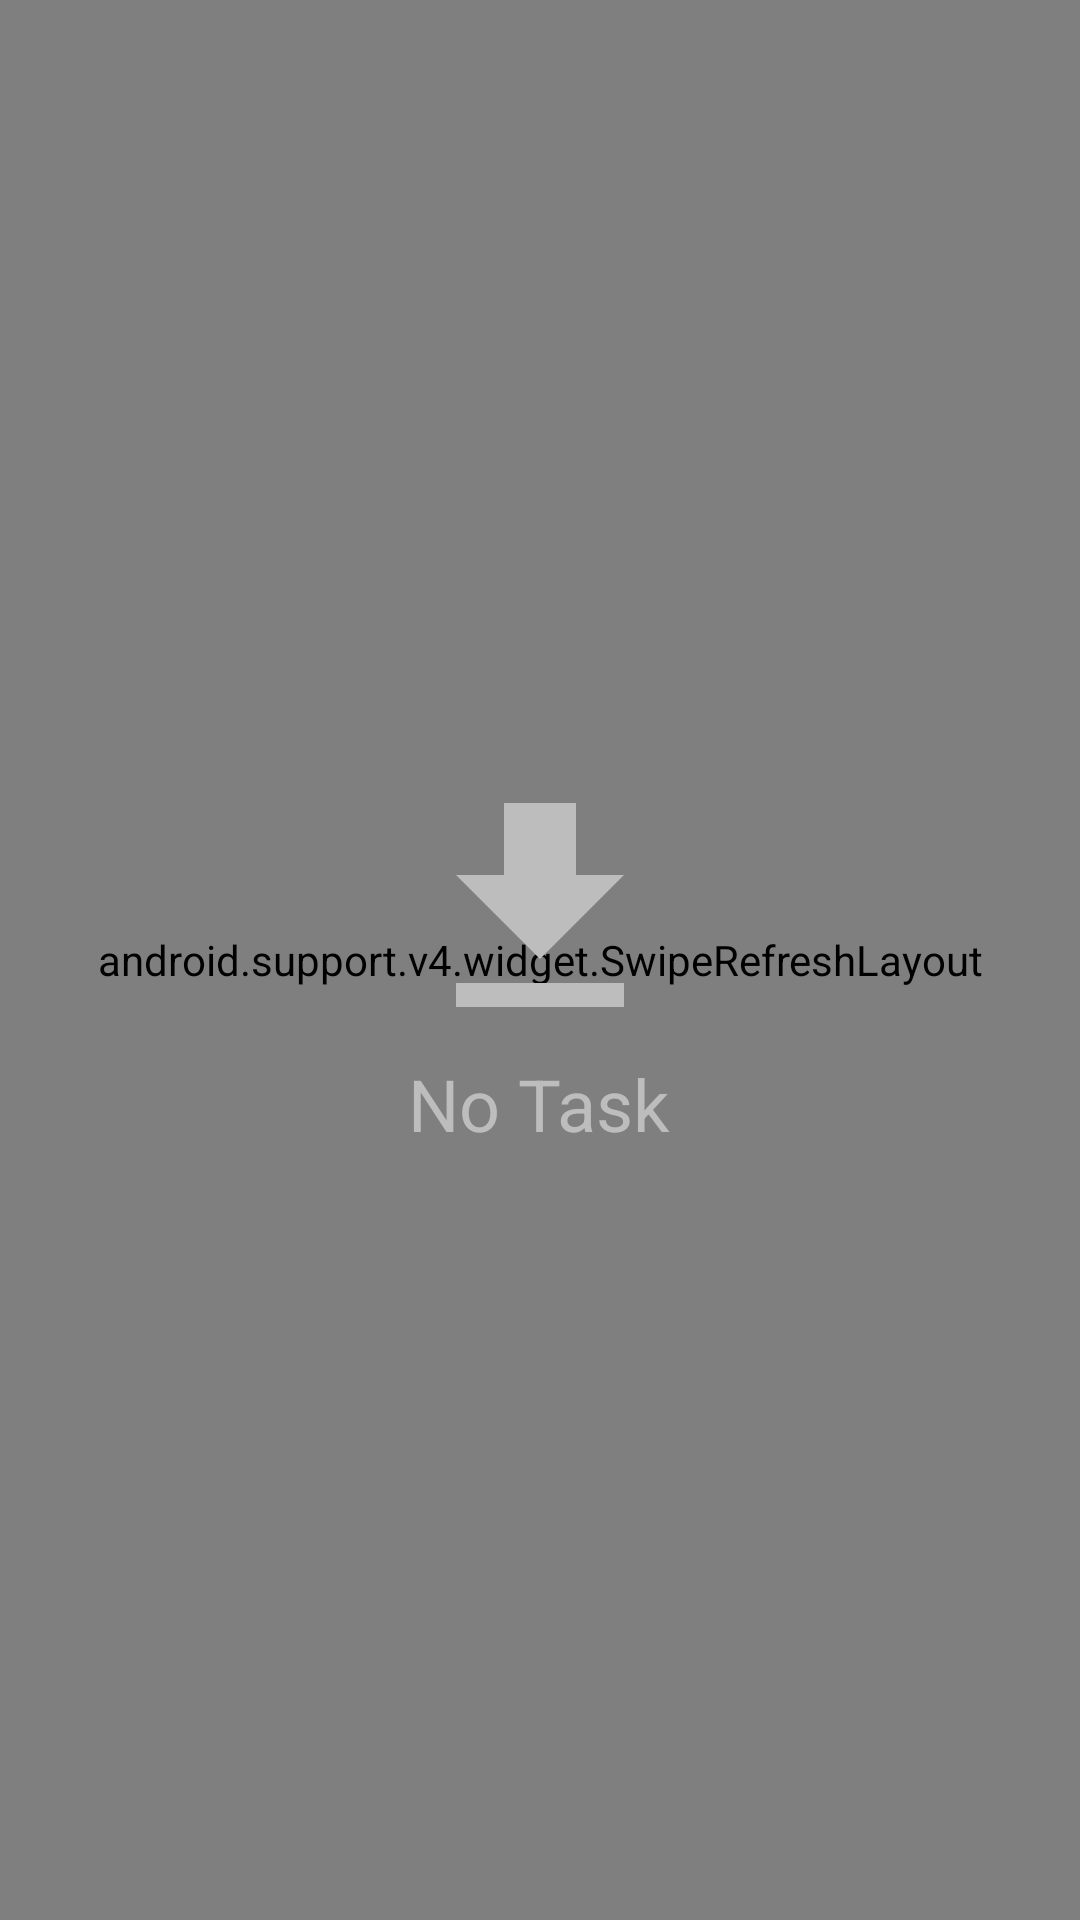

The Android layout XML behind this screen, and the referenced resources:
<!-- AndroidManifest.xml: application theme AppTheme -->
<!-- res/layout/layout_task_list.xml -->
<?xml version="1.0" encoding="utf-8"?>
<FrameLayout xmlns:android="http://schemas.android.com/apk/res/android"
    android:layout_width="match_parent"
    android:layout_height="match_parent">

    <android.support.v4.widget.SwipeRefreshLayout
        android:id="@+id/swipe_refresh_layout"
        android:layout_width="match_parent"
        android:layout_height="match_parent">

        <com.mlieou.yaara.widget.PlaceholderRecyclerView
            android:id="@+id/recycler_view_task_list"
            android:layout_width="match_parent"
            android:layout_height="match_parent" />

    </android.support.v4.widget.SwipeRefreshLayout>

    <include layout="@layout/placeholder_task_list" />

</FrameLayout>
<!-- res/layout/placeholder_task_list.xml (included above) -->
<?xml version="1.0" encoding="utf-8"?>
<LinearLayout xmlns:android="http://schemas.android.com/apk/res/android"
    android:id="@+id/empty_list_placeholder"
    android:layout_width="wrap_content"
    android:layout_height="wrap_content"
    android:orientation="vertical"
    android:layout_gravity="center">

    <ImageView
        android:layout_width="96dp"
        android:layout_height="96dp"
        android:background="@drawable/ic_empty_list_placeholder"/>

    <TextView
        android:layout_width="wrap_content"
        android:layout_height="wrap_content"
        android:layout_gravity="center"
        android:text="@string/empty_list_place_holder"
        android:textAppearance="@style/TextAppearance.AppCompat.Headline"
        android:textColor="@color/grey_400"/>

</LinearLayout>
<!-- resources referenced by this layout -->
<resources>
  <color name="grey_400">#BDBDBD</color>
  <!-- drawable ic_empty_list_placeholder (drawable) -->
  <vector xmlns:android="http://schemas.android.com/apk/res/android"
      android:width="24dp"
      android:height="24dp"
      android:viewportHeight="24.0"
      android:viewportWidth="24.0">
      <path
          android:fillColor="@color/grey_400"
          android:pathData="M19,9h-4V3H9v6H5l7,7 7,-7zM5,18v2h14v-2H5z" />
  </vector>
  <string name="empty_list_place_holder">No Task</string>
  <style name="AppTheme" parent="Theme.AppCompat.Light.DarkActionBar">
          
          <item name="colorPrimary">@color/colorPrimary</item>
          <item name="colorPrimaryDark">@color/colorPrimaryDark</item>
          <item name="colorAccent">@color/colorAccent</item>
      </style>
  <color name="colorPrimary">#3F51B5</color>
  <color name="colorPrimaryDark">#303F9F</color>
  <color name="colorAccent">#FF4081</color>
</resources>
